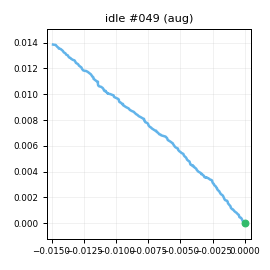

The data file committed next to this chart (first rows):
t_s, ax, ay, az, gx, gy, gz, seq
0.00000, -0.8495, 0.1115, -0.4158, -0.744, -0.4818, 0.4424, 0
0.01000, -0.8319, 0.1108, -0.4138, -0.939, -0.5641, -0.1281, 1
0.02000, -0.8351, 0.1121, -0.3981, -0.5333, -0.7989, 0.6868, 2
0.03100, -0.8391, 0.1014, -0.3886, -0.8373, -1.712, 0.8363, 3
0.04000, -0.8349, 0.1193, -0.4064, -0.4681, -0.6161, 0.4856, 4
0.05000, -0.8292, 0.1183, -0.4145, -0.9539, -0.3172, -0.1382, 5
0.06000, -0.849, 0.09831, -0.3968, -0.1838, -0.3075, 0.7731, 6
0.07000, -0.833, 0.1017, -0.3914, -0.3398, -1.38, 1.226, 7
0.08000, -0.8547, 0.09766, -0.4075, -0.6962, -0.5284, 0.6295, 8
0.09000, -0.8489, 0.1097, -0.4012, -0.03515, 0.03289, 0.5187, 9
0.1, -0.8439, 0.1111, -0.3981, -0.8756, -0.9628, 1.127, 10
0.11, -0.8325, 0.1127, -0.4083, -0.789, -0.5277, 0.6479, 11
0.121, -0.8362, 0.1074, -0.3988, -0.749, -0.6609, 0.7548, 12
0.13, -0.8355, 0.1136, -0.3908, -0.3339, -0.4797, 0.6505, 13
0.14, -0.8258, 0.09817, -0.3972, -0.6421, -0.7385, 0.4601, 14
0.15, -0.844, 0.1093, -0.4098, -0.4668, -0.05253, 0.7409, 15
0.161, -0.8338, 0.1, -0.3888, -0.8708, -0.9458, 0.3887, 16
0.17, -0.8394, 0.09972, -0.4104, -0.2373, -1.119, -0.2909, 17
0.18, -0.842, 0.09520, -0.3982, -0.7879, -0.8619, 0.7894, 18
0.19, -0.8458, 0.1156, -0.4133, -0.6688, -0.8415, 0.1346, 19
0.2, -0.8499, 0.1024, -0.395, -0.345, -0.503, 0.8907, 20
0.21, -0.8378, 0.09762, -0.4035, -0.1885, -1, 0.54, 21
0.22, -0.8432, 0.1038, -0.4059, -0.4805, -0.7174, 1.209, 22
0.23, -0.8465, 0.1055, -0.4112, -1.025, -0.25, 0.9427, 23
0.24, -0.8418, 0.1038, -0.3973, -0.5667, -0.5454, 0.7873, 24
0.25, -0.8519, 0.1028, -0.4135, -0.4754, -1.023, 0.7432, 25
0.26, -0.846, 0.105, -0.4011, -0.521, -1.031, 1.235, 26
0.27, -0.8378, 0.1009, -0.4018, -0.206, -0.6, 0.61, 27
0.28, -0.8349, 0.1052, -0.3917, -0.5416, -0.5097, 0.8124, 28
0.291, -0.8381, 0.09793, -0.4182, -0.8536, -0.57, 1.282, 29
0.3, -0.8607, 0.09133, -0.4013, -0.9372, -1.557, 0.7046, 30
0.31, -0.8488, 0.1149, -0.4121, -0.279, -0.6236, 0.2963, 31
0.32, -0.8341, 0.1221, -0.4008, -0.9496, -0.7514, 0.7514, 32
0.331, -0.8283, 0.09991, -0.4013, -0.5453, -0.8081, 0.2023, 33
0.34, -0.8347, 0.1231, -0.3904, 0.02046, -0.5712, 1.229, 34
0.35, -0.832, 0.1096, -0.3941, -0.5689, -0.5719, 1.23, 35
0.36, -0.8435, 0.1126, -0.4026, -0.4783, -0.7844, 0.7478, 36
0.37, -0.8508, 0.1073, -0.3994, -0.9298, -0.7642, 0.05719, 37
0.38, -0.8461, 0.1212, -0.4021, -0.3235, -0.862, 0.5302, 38
0.39, -0.826, 0.09080, -0.4033, -0.5399, -0.4116, 0.2062, 39
0.4, -0.8424, 0.1195, -0.4095, -0.5335, -1.23, 0.6743, 40
0.41, -0.8474, 0.1171, -0.3973, 0.00060, -0.4924, 0.4019, 41
0.42, -0.8434, 0.1013, -0.4102, -0.4799, -0.5105, 1.421, 42
0.43, -0.8393, 0.09872, -0.389, -1.038, -0.3563, 1.184, 43
0.44, -0.8301, 0.1074, -0.4032, -1.176, -0.9159, 1.271, 44
0.45, -0.8542, 0.08585, -0.3941, -1.753, -0.5674, 0.857, 45
0.461, -0.8431, 0.09654, -0.4098, 0.2701, -0.09569, 0.2432, 46
0.47, -0.8414, 0.108, -0.4074, -0.4806, 0.2525, 0.9536, 47
0.48, -0.854, 0.1086, -0.4125, -0.9088, -0.3751, 0.7462, 48
0.49, -0.8348, 0.1151, -0.3981, -0.2321, -0.8022, 0.3338, 49
0.501, -0.8441, 0.105, -0.3978, -0.5255, -0.3881, 0.3959, 50
0.51, -0.8413, 0.09427, -0.3974, -0.5835, -0.588, 1.041, 51
0.52, -0.8523, 0.09767, -0.3993, -0.8206, -0.2769, 0.7499, 52
0.53, -0.838, 0.1024, -0.4018, 0.03185, -0.5089, 0.9513, 53
0.54, -0.8348, 0.1114, -0.3943, -0.7256, -0.5019, 0.2333, 54
0.55, -0.8453, 0.11, -0.39, -1.278, -0.7065, 0.3348, 55
0.56, -0.8423, 0.1124, -0.4106, -0.7142, -0.7701, 0.3865, 56
0.57, -0.8423, 0.1204, -0.397, -0.4108, -0.3952, 0.5678, 57
0.58, -0.841, 0.1209, -0.4032, -0.4333, -0.927, 1.023, 58
0.59, -0.8388, 0.102, -0.4067, -1.32, -0.9999, 0.8482, 59
... 139 more rows
